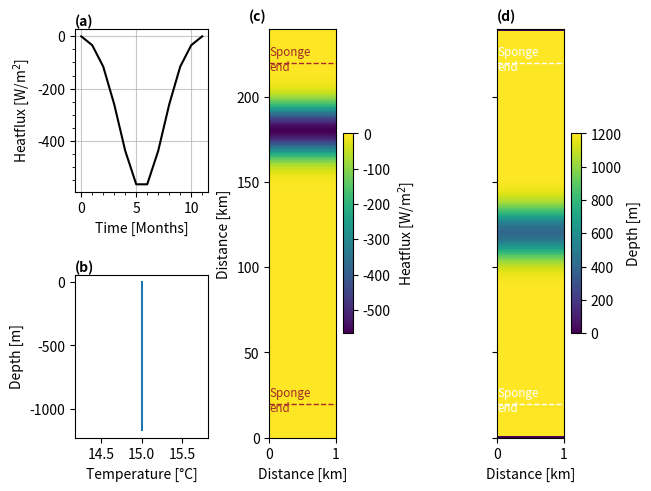

Python code for this plot: (Note: this script raises an exception after producing the figure.)
import numpy as np
import array
import sys
import matplotlib.pyplot as plt
from math import sin
import pylab as pl

project='2Dsill'
location='/HOME/users/amelia.th/Model/IntercambioNGC/'
run='/run0/'
def write_with_byte_inversion(f, tab):
    tab2write = array.array('f', tab.T.flatten())
    if sys.byteorder == 'little':
        tab2write.byteswap()
    f.write(tab2write)

dtype=np.float32

Ho=1200  # ocean depth in meters
nx=1    # number of gridpoints in x-direction
ny=240    # number of gridpoints in y-direction
nz=40     # number of gridpoints in z-direction
nt=12 #nt=10  #for 3 years with timestep 60 s

dx=1
dy=1
dz=30

x=np.arange(0,nx*dx,dx)
y=np.arange(0,ny*dy,dy)
z=np.arange(0,nz*dz,dz)

lat=(22.92+31.70)/2

omega=7.2921*(10**(-5)) 

f=2*omega*sin(np.deg2rad(lat))

def gaussian(x, mu, sig):
    return (
        1.0 / (np.sqrt(2.0 * np.pi) * sig) * np.exp(-np.power((x - mu) / sig, 2.0) / 2)
    )

def gauss2d(mat, sigma, center):
    gsize = np.shape(mat)
    [R,C] = np.meshgrid(np.arange(0,gsize[0],1),np.arange(0,gsize[1],1))
    mat = gaussC(R,C, sigma, center)
    return mat

def gaussC(x, y, sigma, center):
    xc = center[0]
    yc = center[1]
    exponent = (np.power((x-xc),2) + np.power((y-yc),2))/(2*sigma)
    val= np.exp(-exponent)
    return val

#Defining heatflux

X,Xno=np.meshgrid(x,y)
out=gauss2d(X,100,[0.75*ny,nx/2])
Q=np.zeros((nx,ny,nt), dtype=dtype)
for i in range(12):
    Q[:,:,i]=out*-600*((gaussian(np.arange(12), 5.5, 2)-np.min(gaussian(np.arange(12), 5.5, 2)))*5)[11-i]

#Defining Relaxation mask
#Input temperature and relaxation values
tempRelax=15*np.ones((nz,ny,nx),dtype=dtype)

#Values of temperature at open boundary 
tempBo=15*np.ones((nx,nz,nt),dtype=dtype)

#Values of salinity at open boundary
salBo=np.zeros((nx,nz,nt),dtype=dtype)

#Bathymetry definition
dep=gaussian(np.arange(ny), ny/2, 10)*20000-Ho
ho=np.tile(dep,(nx,1))
ho[:,0]=0
ho[:,-1]=0

#Saving the files
f = open('Qnet.bin','wb')
write_with_byte_inversion(f, Q)
f.close()

f = open('bathy.bin','wb')
write_with_byte_inversion(f, ho)
f.close()

f = open('tempOBCS.bin','wb')
write_with_byte_inversion(f, tempBo)
f.close()

f = open('salOBCS.bin','wb')
write_with_byte_inversion(f, salBo)
f.close()

fig3 = plt.figure(constrained_layout=True)
gs = fig3.add_gridspec(2, 5)
ax = fig3.add_subplot(gs[0, 0:2])


#### Plotting #####

params = {'font.size': 10,
          'figure.figsize': (8, 6),
         'font.family':'sans'}
pl.rcParams.update(params)
plt.rcParams['figure.dpi'] = 300
plt.rcParams['savefig.dpi'] = 300

ax.plot(range(nt),Q[0,int(ny*0.75),:],'k' )
ax.set(xlabel='Time [Months]',ylabel='Heatflux [W/m$^2$]')
ax.minorticks_on()

ax.grid(which='major',alpha=0.7)

ax.text(0, 1.02, '(a)', fontweight='bold', color='k', 
        transform=ax.transAxes)

ax = fig3.add_subplot(gs[1, 0:2])

ax.plot(tempBo[0,:,0],-z )
ax.set(xlabel='Temperature [°C]',ylabel='Depth [m]')
ax.text(0, 1.02, '(b)', fontweight='bold', color='k', 
        transform=ax.transAxes)


ax = fig3.add_subplot(gs[:, 2])

cax=ax.pcolormesh(Q[:,:,6].T)

cbar= plt.colorbar(cax)
cbar.set_label('Heatflux [W/m$^2$]')
ax.set(xlabel='Distance [km]',ylabel='Distance [km]')

ax.axhline(y[20],linestyle='dashed',c='brown',linewidth=1)
ax.text(0,y[20]+2, 'Sponge\nend', va='center',color='brown',fontsize='small')

ax.axhline(y[-20],linestyle='dashed',c='brown',linewidth=1)
ax.text(0,y[-20]+2, 'Sponge\nend', va='center',color='brown',fontsize='small')

ax.text(-0.3, 1.02, '(c)', fontweight='bold', color='k', 
        transform=ax.transAxes)

ax = fig3.add_subplot(gs[:, 4])

cax=ax.pcolormesh(-ho.T)

ax.axhline(y[20],linestyle='dashed',c='white',linewidth=1)
ax.text(0,y[20]+2, 'Sponge\nend', va='center',color='white',fontsize='small')

ax.axhline(y[-20],linestyle='dashed',c='white',linewidth=1)
ax.text(0,y[-20]+2, 'Sponge\nend', va='center',color='white',fontsize='small')


cbar= plt.colorbar(cax)
cbar.set_label('Depth [m]')
ax.set(xlabel='Distance [km]')
ax.yaxis.set_tick_params(labelleft=False)
ax.text(0, 1.02, '(d)', fontweight='bold', color='k', 
        transform=ax.transAxes)

#plt.savefig('test.png')
plt.savefig(str(location)+str(project)+'/Figures'+str(run)+'InputVars.png', bbox_inches='tight')
